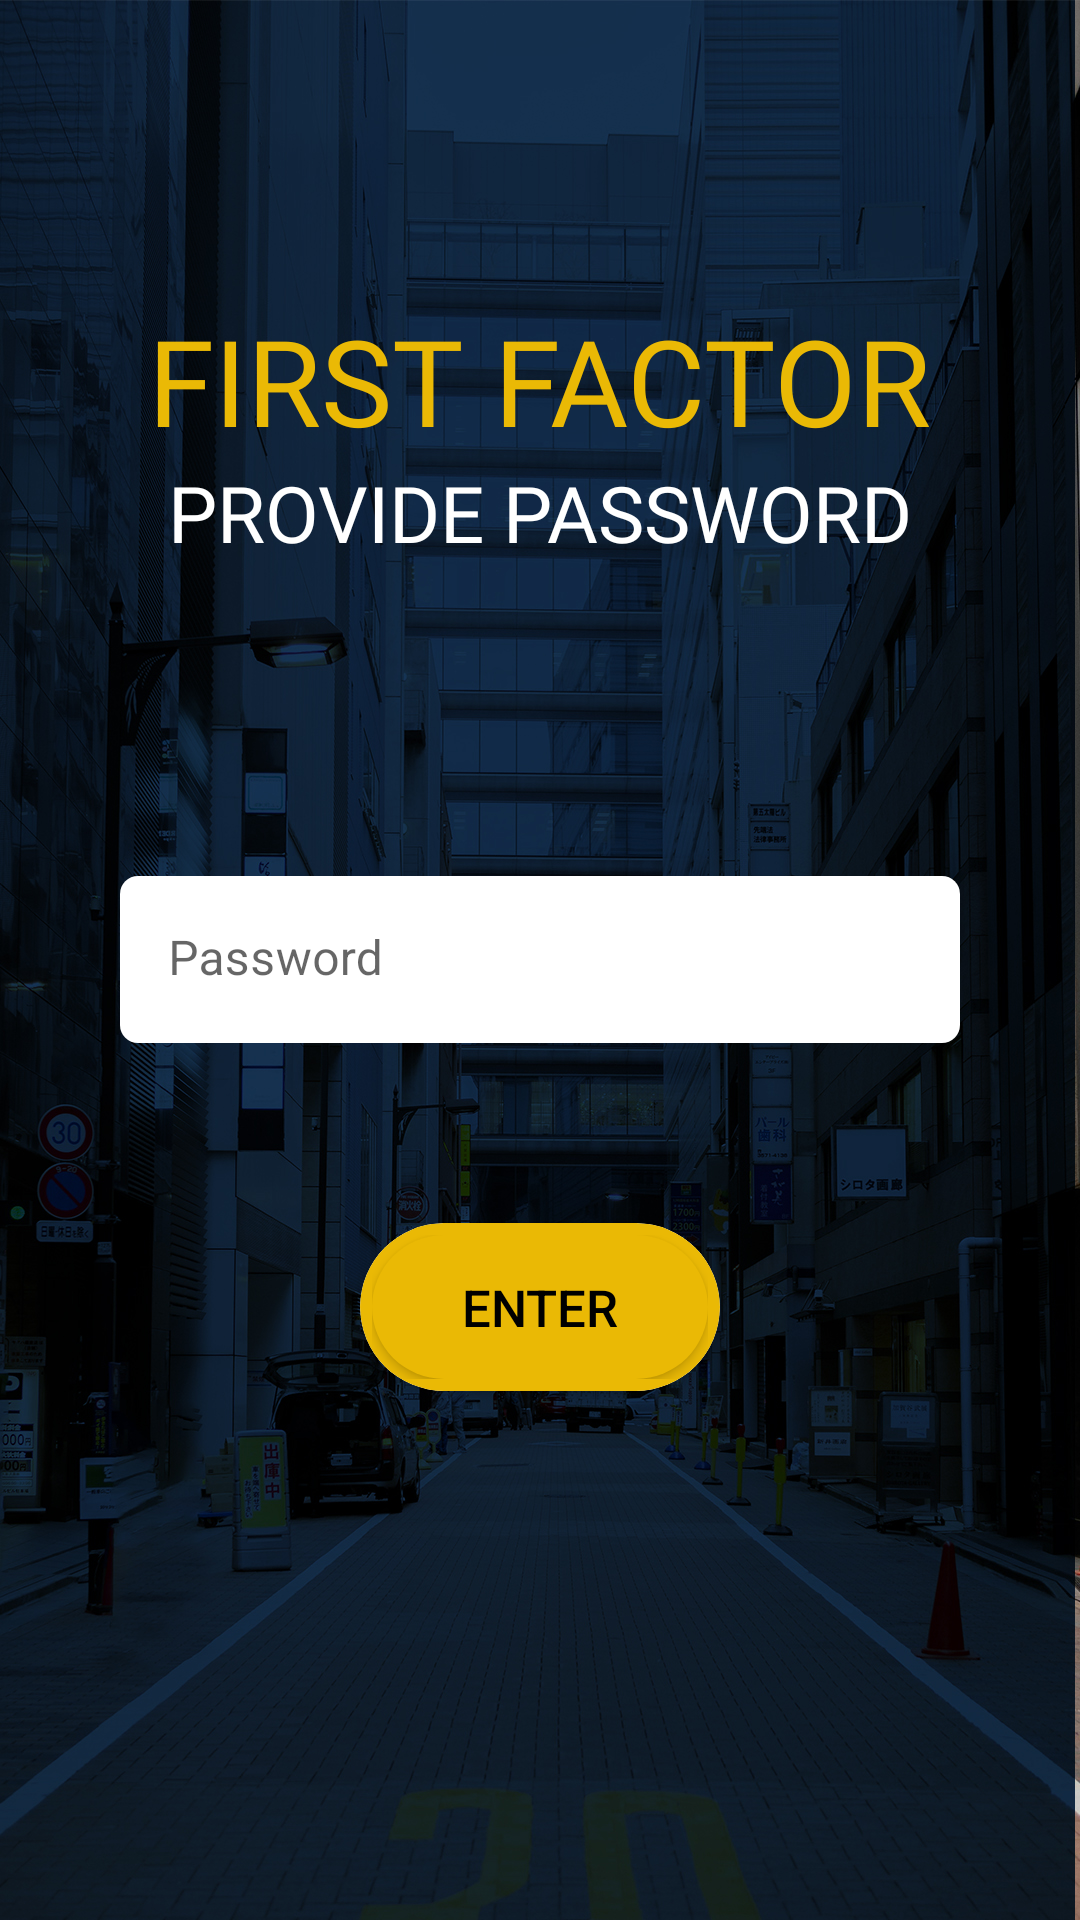

Reconstruct the res/layout file that produces this screen, plus the resources it refers to.
<!-- AndroidManifest.xml: application theme Theme.Tp -->
<!-- res/layout/fragment_tp3_password_authentication.xml -->
<?xml version="1.0" encoding="utf-8"?>
<FrameLayout xmlns:android="http://schemas.android.com/apk/res/android"
    xmlns:tools="http://schemas.android.com/tools"
    android:layout_width="match_parent"
    android:layout_height="match_parent"
    xmlns:app="http://schemas.android.com/apk/res-auto"
    tools:context=".ui.fragment.tp3.Tp3PasswordAuthenticationFragment">

    <RelativeLayout
        android:layout_width="match_parent"
        android:layout_height="match_parent"
        android:background="@drawable/city">
        <LinearLayout
            android:id="@+id/layout_text"
            android:layout_width="match_parent"
            android:layout_height="wrap_content"
            android:orientation="vertical"
            android:gravity="center_horizontal"
            android:layout_marginTop="100dp">
            <TextView
                android:layout_width="wrap_content"
                android:layout_height="wrap_content"
                android:fontFamily="@font/outfit_bold"
                android:text="@string/first_factor"
                android:textColor="@color/yellow"
                android:textSize="40sp" />

            <TextView
                android:id="@+id/txt_notify"
                android:layout_width="wrap_content"
                android:layout_height="wrap_content"
                android:textSize="26sp"
                android:textColor="@color/white"
                android:fontFamily="@font/outfit_light"
                android:text="@string/provide_password"/>
        </LinearLayout>
        <com.google.android.material.textfield.TextInputLayout
            android:id="@+id/container_password"
            android:layout_width="match_parent"
            android:layout_height="wrap_content"
            android:layout_marginHorizontal="40dp"
            android:background="@drawable/edt_design"
            app:boxStrokeWidth="0dp"
            android:layout_marginTop="70dp"
            android:layout_centerInParent="true"
            app:boxStrokeColor="@color/transparent"
            app:startIconDrawable="@drawable/ic_password"
            app:startIconTintMode="src_atop">

            <com.google.android.material.textfield.TextInputEditText
                android:id="@+id/edt_password_auth"
                android:layout_width="match_parent"
                android:layout_height="match_parent"
                android:hint="@string/password"
                android:inputType="textPassword"
                android:background="@drawable/edt_design_tp3"
                android:textColor="@color/black">

            </com.google.android.material.textfield.TextInputEditText>
        </com.google.android.material.textfield.TextInputLayout>
        <androidx.cardview.widget.CardView
            android:layout_width="wrap_content"
            android:layout_height="wrap_content"
            android:layout_marginTop="60dp"
            app:cardCornerRadius="180dp"
            android:layout_below="@+id/container_password"
            android:layout_centerHorizontal="true"
            android:layout_marginHorizontal="120dp">
            <RelativeLayout
                android:layout_width="wrap_content"
                android:layout_height="wrap_content"
                android:padding="4dp"
                android:background="@drawable/authentication_button_shape_tp3">
                <androidx.appcompat.widget.AppCompatButton
                    android:id="@+id/btn_authenticate_auth"
                    android:layout_width="match_parent"
                    android:layout_height="wrap_content"
                    android:textColor="@color/black"
                    android:text="@string/enter"
                    android:textSize="17sp"
                    android:visibility="visible"
                    android:layout_centerInParent="true"
                    android:background="@drawable/authentication_button_shape_tp3"
                    android:textAllCaps="false"/>
                <ProgressBar
                    android:id="@+id/progress_auth"
                    android:layout_width="wrap_content"
                    android:layout_height="wrap_content"
                    style="@style/CustomProgressBarStyleTp3"
                    android:layout_centerInParent="true"
                    android:visibility="gone"/>
            </RelativeLayout>
        </androidx.cardview.widget.CardView>
    </RelativeLayout>

</FrameLayout>
<!-- resources referenced by this layout -->
<resources>
  <color name="black">#FF000000</color>
  <color name="transparent">#00FFFFFF</color>
  <color name="white">#FFFFFFFF</color>
  <color name="yellow">#eab905</color>
  <!-- drawable authentication_button_shape_tp3 (drawable-v24) -->
  <?xml version="1.0" encoding="utf-8"?>
  <shape xmlns:android="http://schemas.android.com/apk/res/android">
  
      <solid
          android:color="@color/yellow"/>
      <corners
          android:radius="360dp"/>
  </shape>
  <!-- drawable city: jpg bitmap (drawable-v24, 936835 bytes) -->
  <!-- drawable edt_design (drawable) -->
  <?xml version="1.0" encoding="utf-8"?>
  <shape xmlns:android="http://schemas.android.com/apk/res/android">
      <solid
      android:color="@color/gray"/>
      <corners
          android:radius="10dp"/>
  </shape>
  <!-- drawable edt_design_tp3 (drawable-v24) -->
  <?xml version="1.0" encoding="utf-8"?>
  <shape xmlns:android="http://schemas.android.com/apk/res/android">
      <solid
      android:color="@color/white"/>
      <corners
          android:radius="6dp"/>
  </shape>
  <string name="enter">ENTER</string>
  <string name="first_factor">FIRST FACTOR</string>
  <string name="password">Password</string>
  <string name="provide_password">PROVIDE PASSWORD</string>
  <style name="CustomProgressBarStyleTp3" parent="Widget.AppCompat.ProgressBar">
          <item name="android:indeterminateTint">@color/black</item>
      </style>
  <style name="Theme.Tp" parent="Theme.MaterialComponents.DayNight.NoActionBar">
          
          <item name="colorPrimary">@color/black</item>
          <item name="colorPrimaryVariant">@color/black</item>
          <item name="colorOnPrimary">@color/white</item>
          
          <item name="colorSecondary">@color/black</item>
          <item name="colorSecondaryVariant">@color/teal_700</item>
          <item name="colorOnSecondary">@color/black</item>
          
          <item name="android:statusBarColor">?attr/colorPrimaryVariant</item>
          
      </style>
  <color name="gray">#E2E2E2</color>
  <color name="teal_700">#FF018786</color>
</resources>
